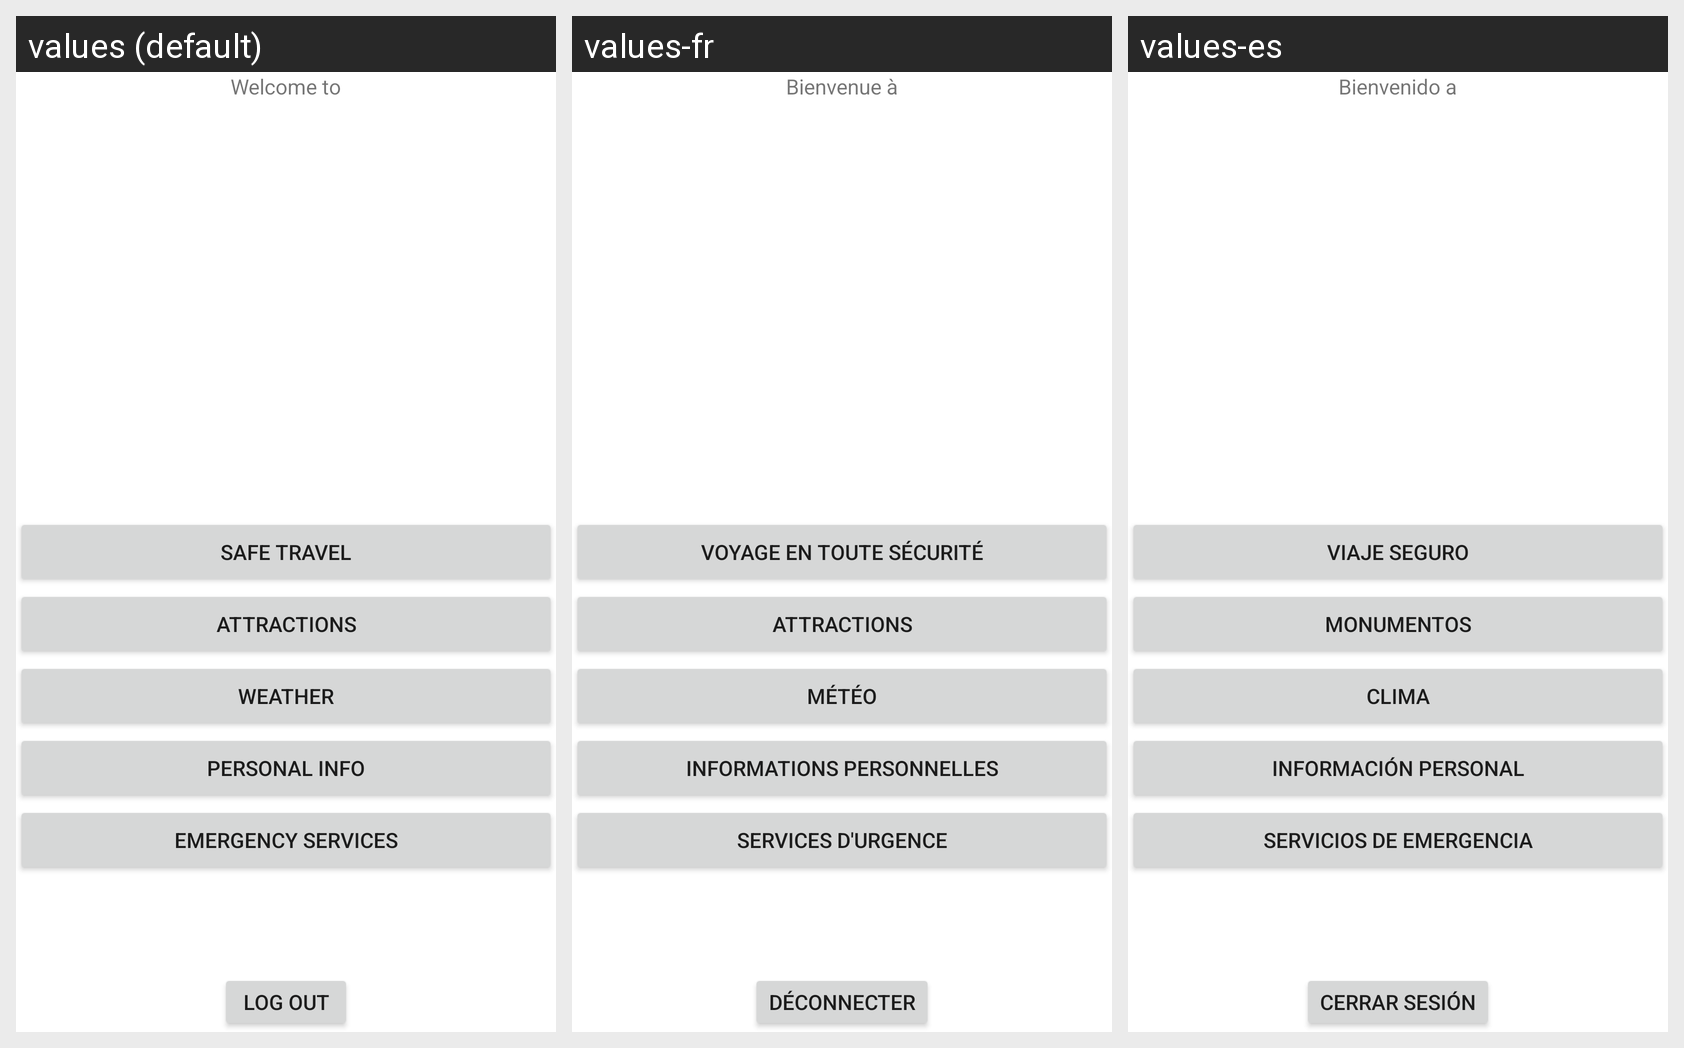

Translations of the strings shown on this Android screen, per locale in the grid:
Android screen res/layout/activity_main.xml rendered under 3 locales, left to right: values (default), values-fr, values-es. Device: Nexus 5 (rendered at 1080×1920; each locale shown at half size, 540×960, under a caption strip naming it); theme AppTheme.
Strings drawn on this screen, with the default value and each locale's value (text and hints the layout hard-codes, and strings that could not be matched under every locale, appear in the picture but are not listed):

safetravelbuttonstring
  values: Safe Travel
  values-fr: Voyage en toute sécurité
  values-es: Viaje seguro

attractionsbuttonstring
  values: Attractions
  values-fr: Attractions
  values-es: Monumentos

weatherbuttonstring
  values: Weather
  values-fr: Météo
  values-es: Clima

pinfobuttonstring
  values: Personal Info
  values-fr: Informations personnelles
  values-es: Información personal

welcometotextstring
  values: Welcome to
  values-fr: Bienvenue à
  values-es: Bienvenido a

emergencyservicesstring
  values: Emergency Services
  values-fr: Services d'urgence
  values-es: Servicios de emergencia

logoutbuttonstring
  values: Log Out
  values-fr: Déconnecter
  values-es: Cerrar sesión
